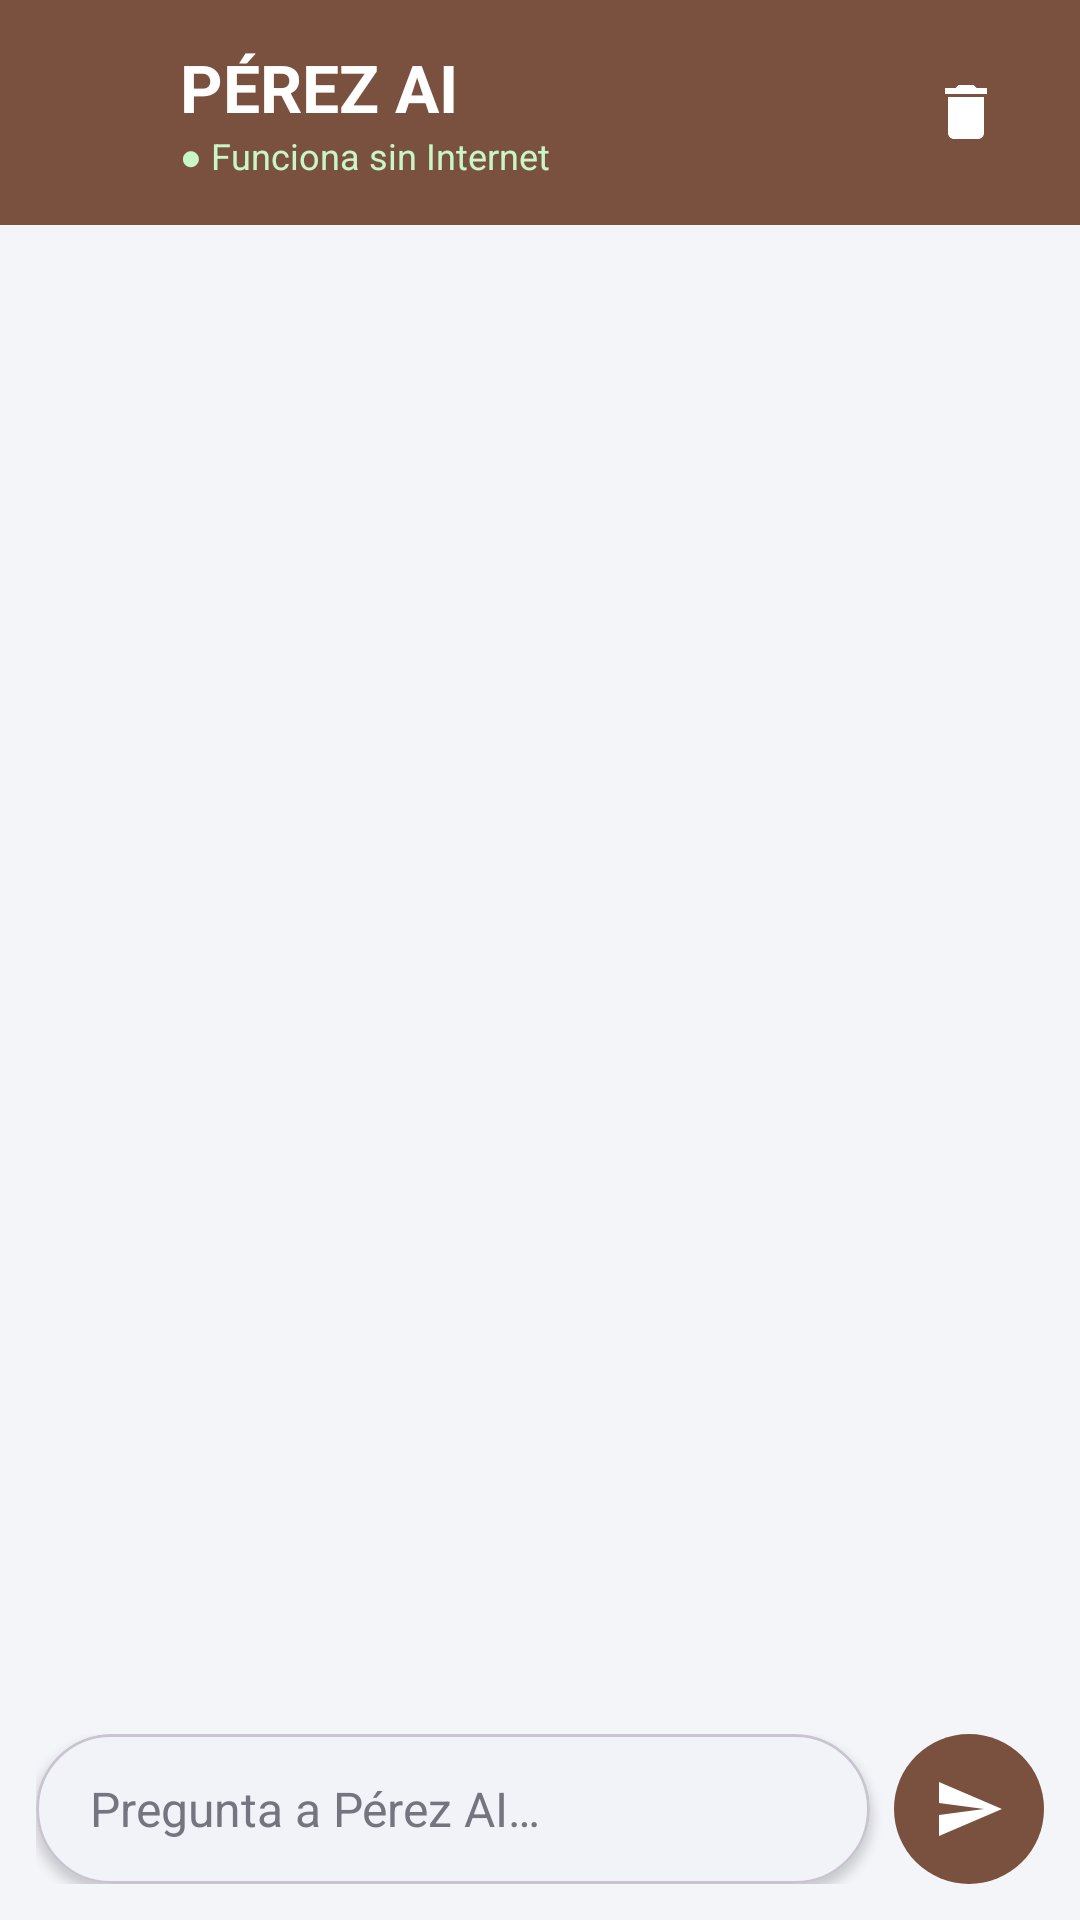

Produce the Android XML layout that renders to this screen, including the resource entries it uses.
<!-- AndroidManifest.xml: application theme Theme.INGSOFTWAREABARROTEZPEREZ -->
<!-- res/layout/activity_chat.xml -->
<?xml version="1.0" encoding="utf-8"?>
<LinearLayout xmlns:android="http://schemas.android.com/apk/res/android"
    xmlns:app="http://schemas.android.com/apk/res-auto"
    android:layout_width="match_parent"
    android:layout_height="match_parent"
    android:background="?android:attr/colorBackground"
    android:orientation="vertical">

    
    <LinearLayout
        android:layout_width="match_parent"
        android:layout_height="75dp"
        android:background="#7A513E"
        android:gravity="center_vertical"
        android:orientation="horizontal"
        android:paddingHorizontal="16dp">

        <ImageView
            android:layout_width="32dp"
            android:layout_height="32dp"
            android:layout_marginEnd="12dp"
            android:importantForAccessibility="no"
            android:src="@drawable/online_logo"
            app:tint="#FFFFFF" />

        <LinearLayout
            android:layout_width="0dp"
            android:layout_height="wrap_content"
            android:layout_weight="1"
            android:orientation="vertical">

            <TextView
                android:layout_width="wrap_content"
                android:layout_height="wrap_content"
                android:text="PÉREZ AI"
                android:textColor="#FFFFFF"
                android:textSize="22sp"
                android:textStyle="bold" />

            
            <TextView
                android:id="@+id/tvEstadoOffline"
                android:layout_width="wrap_content"
                android:layout_height="wrap_content"
                android:text="● Funciona sin Internet"
                android:textColor="#C8F7C5"
                android:textSize="12sp" />
        </LinearLayout>

        <ImageButton
            android:id="@+id/btnBorrarHistorial"
            android:layout_width="44dp"
            android:layout_height="44dp"
            android:background="?attr/selectableItemBackgroundBorderless"
            android:contentDescription="Borrar historial de la conversación"
            android:src="@drawable/ic_borrar"
            app:tint="#FFFFFF" />
    </LinearLayout>

    
    <androidx.recyclerview.widget.RecyclerView
        android:id="@+id/rvChat"
        android:layout_width="match_parent"
        android:layout_height="0dp"
        android:layout_weight="1"
        android:clipToPadding="false"
        android:paddingVertical="8dp" />

    
    <LinearLayout
        android:id="@+id/layoutPensando"
        android:layout_width="match_parent"
        android:layout_height="wrap_content"
        android:gravity="center_vertical"
        android:orientation="horizontal"
        android:paddingHorizontal="20dp"
        android:paddingVertical="6dp"
        android:visibility="gone">

        <ProgressBar
            style="?android:attr/progressBarStyleSmall"
            android:layout_width="18dp"
            android:layout_height="18dp"
            android:indeterminate="true"
            android:indeterminateTint="#7A513E" />

        <TextView
            android:layout_width="wrap_content"
            android:layout_height="wrap_content"
            android:layout_marginStart="10dp"
            android:text="Pérez AI está consultando tus datos…"
            android:textColor="?attr/colorOnSurfaceVariant"
            android:textSize="13sp" />
    </LinearLayout>

    
    <HorizontalScrollView
        android:layout_width="match_parent"
        android:layout_height="wrap_content"
        android:scrollbars="none">

        <LinearLayout
            android:id="@+id/llSugerencias"
            android:layout_width="wrap_content"
            android:layout_height="wrap_content"
            android:orientation="horizontal"
            android:paddingHorizontal="12dp" />
    </HorizontalScrollView>

    
    <LinearLayout
        android:layout_width="match_parent"
        android:layout_height="wrap_content"
        android:gravity="bottom"
        android:orientation="horizontal"
        android:padding="12dp">

        <com.google.android.material.card.MaterialCardView
            android:layout_width="0dp"
            android:layout_height="wrap_content"
            android:layout_weight="1"
            app:cardBackgroundColor="?attr/colorSurface"
            app:cardCornerRadius="26dp"
            app:cardElevation="2dp"
            app:strokeColor="?attr/colorOutlineVariant"
            app:strokeWidth="1dp">

            <com.google.android.material.textfield.TextInputEditText
                android:id="@+id/etPregunta"
                android:layout_width="match_parent"
                android:layout_height="wrap_content"
                android:background="@android:color/transparent"
                android:hint="Pregunta a Pérez AI…"
                android:inputType="textCapSentences|textMultiLine"
                android:maxLines="4"
                android:minHeight="50dp"
                android:paddingHorizontal="18dp"
                android:paddingVertical="12dp"
                android:textSize="16sp" />
        </com.google.android.material.card.MaterialCardView>

        <ImageButton
            android:id="@+id/btnEnviar"
            android:layout_width="50dp"
            android:layout_height="50dp"
            android:layout_marginStart="8dp"
            android:background="@drawable/bg_btn_enviar"
            android:contentDescription="Enviar pregunta"
            android:src="@drawable/ic_send" />
    </LinearLayout>
</LinearLayout>
<!-- resources referenced by this layout -->
<resources>
  <!-- drawable bg_btn_enviar (drawable) -->
  <?xml version="1.0" encoding="utf-8"?>
  <selector xmlns:android="http://schemas.android.com/apk/res/android">
      <item android:state_enabled="false">
          <shape android:shape="oval"><solid android:color="#B8A39A" /></shape>
      </item>
      <item>
          <shape android:shape="oval"><solid android:color="#7A513E" /></shape>
      </item>
  </selector>
  <!-- drawable ic_borrar (drawable) -->
  <?xml version="1.0" encoding="utf-8"?>
  <vector xmlns:android="http://schemas.android.com/apk/res/android"
      android:width="24dp"
      android:height="24dp"
      android:viewportWidth="24"
      android:viewportHeight="24">
      <path
          android:fillColor="#C45B20"
          android:pathData="M6,19c0,1.1 0.9,2 2,2h8c1.1,0 2,-0.9 2,-2V7H6v12zM19,4h-3.5l-1,-1h-5l-1,1H5v2h14V4z" />
  </vector>
  <!-- drawable ic_send (drawable) -->
  <?xml version="1.0" encoding="utf-8"?>
  <vector xmlns:android="http://schemas.android.com/apk/res/android"
      android:width="24dp"
      android:height="24dp"
      android:viewportWidth="24"
      android:viewportHeight="24">
      <path
          android:fillColor="#FFFFFF"
          android:pathData="M2.01,21L23,12 2.01,3 2,10l15,2 -15,2z" />
  </vector>
  <style name="Theme.INGSOFTWAREABARROTEZPEREZ" parent="Base.Theme.INGSOFTWAREABARROTEZPEREZ" />
  <style name="Base.Theme.INGSOFTWAREABARROTEZPEREZ" parent="Theme.Material3.DayNight.NoActionBar">
  
          <item name="colorPrimary">#3A5BA0</item>
          <item name="colorOnPrimary">#FFFFFF</item>
          <item name="colorPrimaryContainer">#D6E3FF</item>
          <item name="colorOnPrimaryContainer">#001B4D</item>
  
          <item name="android:colorBackground">#F4F5F9</item>
          <item name="android:windowBackground">#F4F5F9</item>
  
          <item name="colorSurface">#FFFFFF</item>
          <item name="colorOnSurface">#1A1C20</item>
          <item name="colorSurfaceVariant">#E1E2EC</item>
          <item name="colorOnSurfaceVariant">#44464F</item>
  
          <item name="android:textColorPrimary">#1A1C20</item>
          <item name="android:textColorSecondary">#44464F</item>
          <item name="android:textColorHint">#74767F</item>
  
          <item name="colorOutline">#74767F</item>
  
          <item name="colorError">#BA1A1A</item>
          <item name="colorOnError">#FFFFFF</item>
  
          <item name="materialAlertDialogTheme">@style/ThemeOverlay.Abarrotes.Dialogo</item>
  
      </style>
  <style name="ThemeOverlay.Abarrotes.Dialogo" parent="ThemeOverlay.Material3.MaterialAlertDialog">
          <item name="shapeAppearanceOverlay">@style/ShapeAppearanceOverlay.Abarrotes.Dialogo</item>
      </style>
  <style name="ShapeAppearanceOverlay.Abarrotes.Dialogo" parent="">
          <item name="cornerFamily">rounded</item>
          <item name="cornerSize">24dp</item>
      </style>
</resources>
